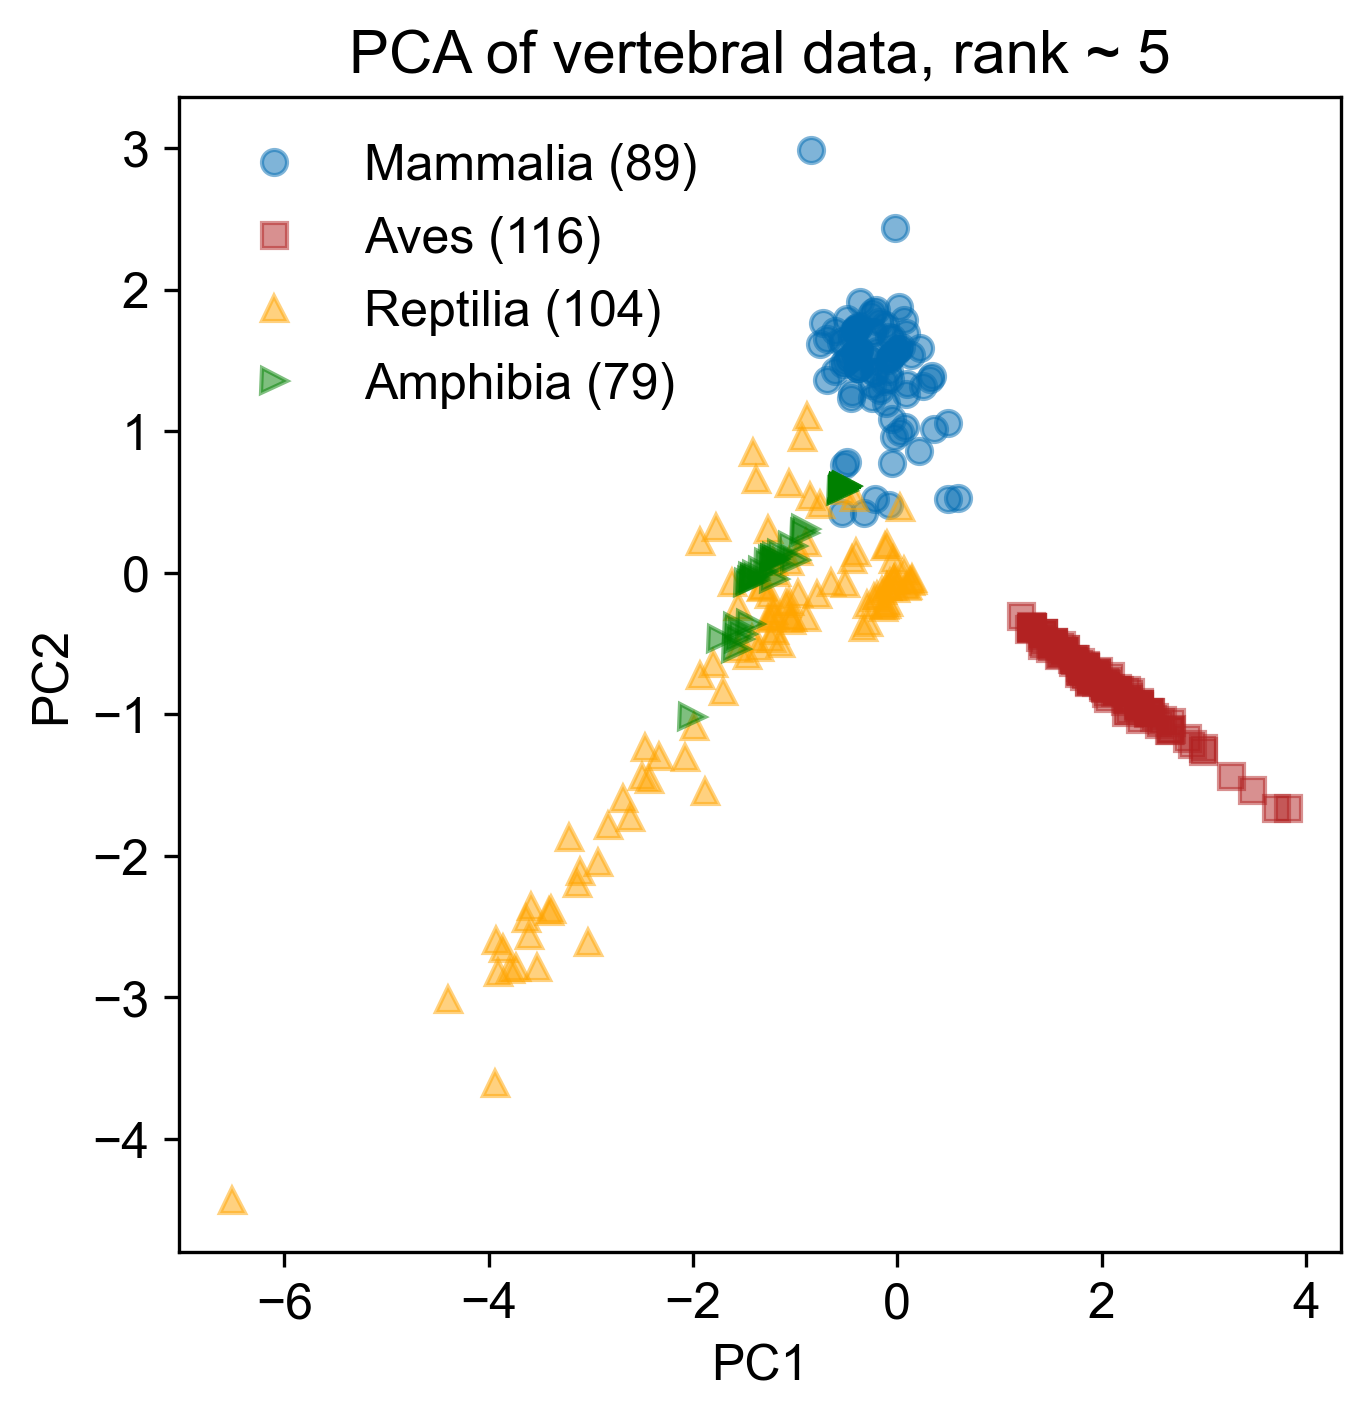

Values plotted in this chart, from the file beside it:
-1.031127249552531655e+00, 1.864636440882989910e-01, -1.143975419510930847e+00, -1.643282929557796923e-01, 1.435354174631987556e-01
-9.092487636678926455e-01, 2.835472710352842651e-01, -1.256825517427796468e+00, -6.220523937326534469e-02, 1.303368725099014747e-01
-1.227156674458508290e+00, 9.190391543013928799e-02, -9.257477115311767424e-01, -6.762095340744715966e-01, 1.808152364895241337e-01
-1.170615728421836144e+00, 5.888132867556034045e-02, -8.913450666136357725e-01, -6.069377944617078136e-01, 1.103006005361191894e-01
-1.400592772025924138e+00, -3.535185801056453525e-02, -7.586626978755575124e-01, -8.830363069663332842e-01, 2.024369325717818024e-01
-1.211670974201771056e+00, 9.760648804192639805e-02, -9.440406909482177422e-01, -6.257972336578053740e-01, 1.774096503614567000e-01
-1.436664683451963409e+00, -5.982143189249597426e-02, -7.227207615538455698e-01, -9.373277258590145822e-01, 2.074544975726746177e-01
-1.460712624402656479e+00, -7.613448114711693360e-02, -6.987594706727042748e-01, -9.735220051208021141e-01, 2.107995409066031611e-01
-1.324987219392454563e+00, 1.113333773777491591e-02, -8.368589044954521938e-01, -7.421383083951983428e-01, 1.906687381088930100e-01
-1.211670974201771056e+00, 9.760648804192639805e-02, -9.440406909482177422e-01, -6.257972336578053740e-01, 1.774096503614567000e-01
-8.990477418427627043e-01, 3.096761283519987029e-01, -1.255537472403055466e+00, -1.552716032545673475e-01, 1.339240870203856903e-01
-1.418192343655304111e+00, -3.288391674038074197e-02, -7.325373086818034452e-01, -9.908400731021865804e-01, 2.086396389552699071e-01
-1.380006560856621878e+00, -1.658485674042023753e-02, -7.763116547802283440e-01, -8.791571884903182088e-01, 2.008249536989564488e-01
-1.266690315665938371e+00, 6.988829356373121859e-02, -8.834934412329938924e-01, -7.628161137529251290e-01, 1.875658659515201387e-01
-1.725773750877199531e+00, -4.720406838015350770e-01, -5.634919091939081248e-01, -1.527396568423269874e-01, 1.913498985007084929e-01
-1.398769823375707544e+00, -5.332419069996854888e-02, -7.719313883408693844e-01, -7.718728034541375571e-01, 1.971771963943333150e-01
-1.206062367722094075e+00, -4.351504185423285542e-02, -8.107881883389976840e-01, -6.915922173280960594e-01, 3.202424729882930587e-01
-1.187623033251078208e+00, 1.139195372965473574e-01, -9.680019818293591483e-01, -5.896029543960177310e-01, 1.740646070275281565e-01
-1.141165932480866507e+00, 1.310272551319086320e-01, -1.022880920080482925e+00, -4.383660531460193965e-01, 1.638478486433257719e-01
-9.981931398598135052e-01, 9.269192479452185995e-02, -1.020771494805169821e+00, -3.516256828171297477e-01, 2.900765401887973050e-01
-5.436133060139755058e-01, 5.747981518762402819e-01, -1.595375811178393333e+00, 2.441639213742776149e-01, 9.074123765000938202e-02
-5.350510653200198918e-01, 5.854086285190741590e-01, -1.601044122642493406e+00, 2.299459002193990353e-01, 9.080178044414830008e-02
-5.264888246260640559e-01, 5.960191051619079250e-01, -1.606712434106593479e+00, 2.157278790645203448e-01, 9.086232323828721813e-02
-5.024408836753712082e-01, 6.123321544165288843e-01, -1.630673724987734996e+00, 2.519221583263078768e-01, 8.751727990435867466e-02
-5.264888246260640559e-01, 5.960191051619079250e-01, -1.606712434106593479e+00, 2.157278790645203448e-01, 9.086232323828721813e-02
-5.264888246260640559e-01, 5.960191051619079250e-01, -1.606712434106593479e+00, 2.157278790645203448e-01, 9.086232323828721813e-02
-5.264888246260640559e-01, 5.960191051619079250e-01, -1.606712434106593479e+00, 2.157278790645203448e-01, 9.086232323828721813e-02
-5.264888246260640559e-01, 5.960191051619079250e-01, -1.606712434106593479e+00, 2.157278790645203448e-01, 9.086232323828721813e-02
-5.264888246260640559e-01, 5.960191051619079250e-01, -1.606712434106593479e+00, 2.157278790645203448e-01, 9.086232323828721813e-02
-5.264888246260640559e-01, 5.960191051619079250e-01, -1.606712434106593479e+00, 2.157278790645203448e-01, 9.086232323828721813e-02
-5.144648541507176320e-01, 6.041756297892183492e-01, -1.618693079547164348e+00, 2.338250186954141108e-01, 8.918980157132294639e-02
-5.264888246260640559e-01, 5.960191051619079250e-01, -1.606712434106593479e+00, 2.157278790645203448e-01, 9.086232323828721813e-02
-5.264888246260640559e-01, 5.960191051619079250e-01, -1.606712434106593479e+00, 2.157278790645203448e-01, 9.086232323828721813e-02
-5.264888246260640559e-01, 5.960191051619079250e-01, -1.606712434106593479e+00, 2.157278790645203448e-01, 9.086232323828721813e-02
-5.264888246260640559e-01, 5.960191051619079250e-01, -1.606712434106593479e+00, 2.157278790645203448e-01, 9.086232323828721813e-02
-5.264888246260640559e-01, 5.960191051619079250e-01, -1.606712434106593479e+00, 2.157278790645203448e-01, 9.086232323828721813e-02
-5.264888246260640559e-01, 5.960191051619079250e-01, -1.606712434106593479e+00, 2.157278790645203448e-01, 9.086232323828721813e-02
-5.264888246260640559e-01, 5.960191051619079250e-01, -1.606712434106593479e+00, 2.157278790645203448e-01, 9.086232323828721813e-02
-5.264888246260640559e-01, 5.960191051619079250e-01, -1.606712434106593479e+00, 2.157278790645203448e-01, 9.086232323828721813e-02
-5.264888246260640559e-01, 5.960191051619079250e-01, -1.606712434106593479e+00, 2.157278790645203448e-01, 9.086232323828721813e-02
-5.264888246260640559e-01, 5.960191051619079250e-01, -1.606712434106593479e+00, 2.157278790645203448e-01, 9.086232323828721813e-02
-5.264888246260640559e-01, 5.960191051619079250e-01, -1.606712434106593479e+00, 2.157278790645203448e-01, 9.086232323828721813e-02
-5.264888246260640559e-01, 5.960191051619079250e-01, -1.606712434106593479e+00, 2.157278790645203448e-01, 9.086232323828721813e-02
-5.264888246260640559e-01, 5.960191051619079250e-01, -1.606712434106593479e+00, 2.157278790645203448e-01, 9.086232323828721813e-02
-5.264888246260640559e-01, 5.960191051619079250e-01, -1.606712434106593479e+00, 2.157278790645203448e-01, 9.086232323828721813e-02
-5.024408836753712082e-01, 6.123321544165288843e-01, -1.630673724987734996e+00, 2.519221583263078768e-01, 8.751727990435867466e-02
-5.264888246260640559e-01, 5.960191051619079250e-01, -1.606712434106593479e+00, 2.157278790645203448e-01, 9.086232323828721813e-02
-5.264888246260640559e-01, 5.960191051619079250e-01, -1.606712434106593479e+00, 2.157278790645203448e-01, 9.086232323828721813e-02
-5.264888246260640559e-01, 5.960191051619079250e-01, -1.606712434106593479e+00, 2.157278790645203448e-01, 9.086232323828721813e-02
-5.264888246260640559e-01, 5.960191051619079250e-01, -1.606712434106593479e+00, 2.157278790645203448e-01, 9.086232323828721813e-02
-5.264888246260640559e-01, 5.960191051619079250e-01, -1.606712434106593479e+00, 2.157278790645203448e-01, 9.086232323828721813e-02
-5.264888246260640559e-01, 5.960191051619079250e-01, -1.606712434106593479e+00, 2.157278790645203448e-01, 9.086232323828721813e-02
-5.264888246260640559e-01, 5.960191051619079250e-01, -1.606712434106593479e+00, 2.157278790645203448e-01, 9.086232323828721813e-02
-5.264888246260640559e-01, 5.960191051619079250e-01, -1.606712434106593479e+00, 2.157278790645203448e-01, 9.086232323828721813e-02
-5.264888246260640559e-01, 5.960191051619079250e-01, -1.606712434106593479e+00, 2.157278790645203448e-01, 9.086232323828721813e-02
-5.264888246260640559e-01, 5.960191051619079250e-01, -1.606712434106593479e+00, 2.157278790645203448e-01, 9.086232323828721813e-02
-5.264888246260640559e-01, 5.960191051619079250e-01, -1.606712434106593479e+00, 2.157278790645203448e-01, 9.086232323828721813e-02
-5.264888246260640559e-01, 5.960191051619079250e-01, -1.606712434106593479e+00, 2.157278790645203448e-01, 9.086232323828721813e-02
-5.264888246260640559e-01, 5.960191051619079250e-01, -1.606712434106593479e+00, 2.157278790645203448e-01, 9.086232323828721813e-02
-5.264888246260640559e-01, 5.960191051619079250e-01, -1.606712434106593479e+00, 2.157278790645203448e-01, 9.086232323828721813e-02
-5.264888246260640559e-01, 5.960191051619079250e-01, -1.606712434106593479e+00, 2.157278790645203448e-01, 9.086232323828721813e-02
... 327 more rows
